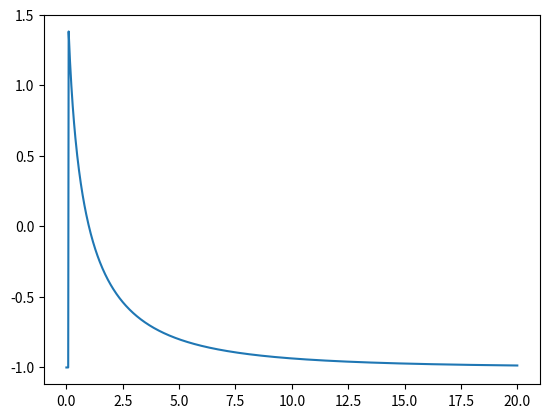

This chart was generated by the following Python code:
import numpy as np
from scipy.fftpack import fft, ifft
from sys import exit



import numpy as np
import matplotlib.pyplot as plt
from scipy.fftpack import fft, ifft
from sys import exit


def u(r):
	a = r**(1./6)
	return 4*(a*a - a)


def get_e(r,rmin,T):
	e = np.zeros(r.shape[0])
	for ri,r in enumerate(r):
		if r<rmin: continue
		else:
			e[ri] = np.exp(-u(r)/T)
	return e

def get_f(r,rmin,T):
	return get_e(r,rmin,T)-np.ones(r.shape[0])

a= 0.0
n = 1
rmax = 20
rmin = 0.1
N = 1000
rho = 0.1
T = 1.
r = np.linspace(0,rmax,N)
e = get_e(r,rmin,T)
f = get_f(r,rmin,T)

h = get_f(r,rmin,T)
hn = np.copy(h)

for i in range(n):
	h = np.copy(hn)
	c = np.multiply(f,h+1)
	#c = np.multiply(c,1/e)
	ck = fft(c)
	hk = np.multiply(ck,1./(1-rho*ck))

	hn = (1-a)*h + a*ifft(hk)

plt.plot(r,hn)
plt.show()














